pico-8 play session: no input (idle), after a click and taps of 🅾, ❎, 🅾+❎, 🅾 in the second before t = 0

[t = 1 s] idle ~1s (no d-pad/buttons)
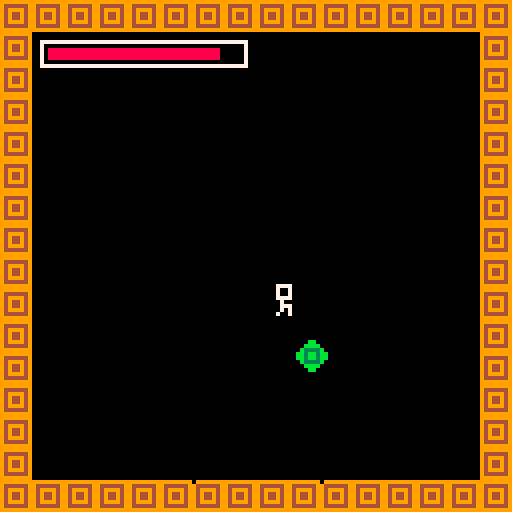
[t = 4 s] idle ~4s (no d-pad/buttons)
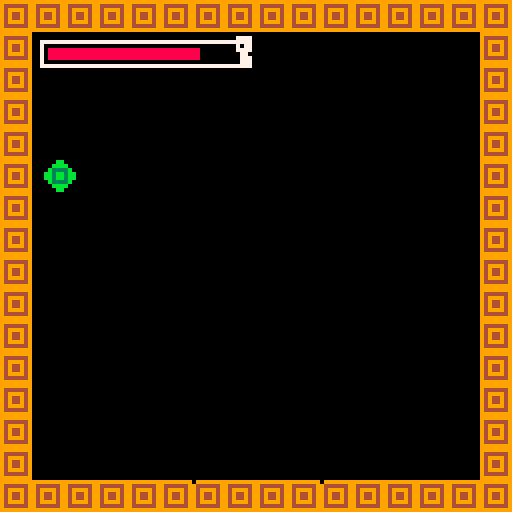
[t = 6 s] idle ~6s (no d-pad/buttons)
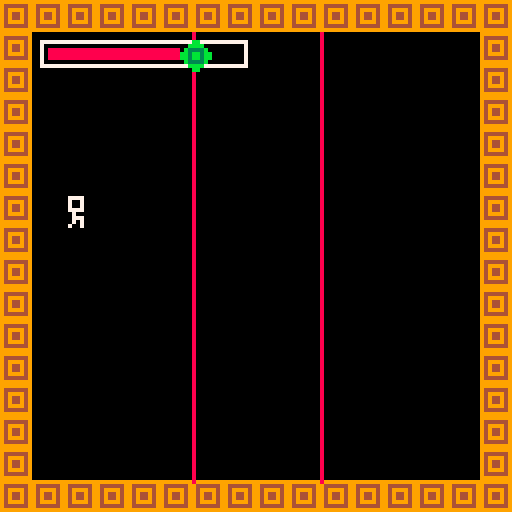
[t = 8 s] idle ~8s (no d-pad/buttons)
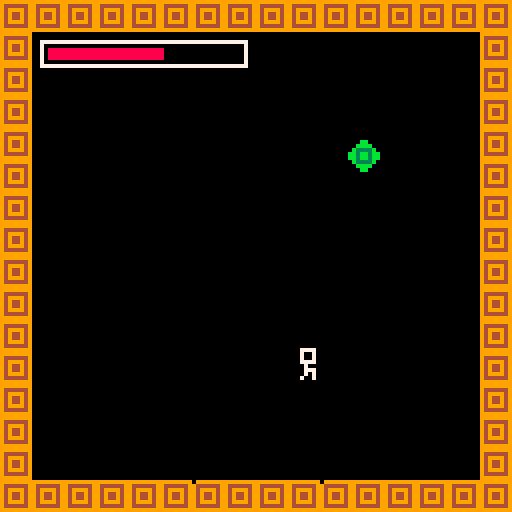

pico-8 cartridge
version 43
__lua__
function reset_game()
 player_x=8
 player_y=112
 player_vx=1.2
 player_vy=-0.8
 ending_x=112
 ending_y=112
 ending_vx=-0.7
 ending_vy=-0.5
 won=false
 health=100
 game_over=false
 laser_cooldown=0
 goal_contact=0
 started=false
 game_start_time=0
 win_time=0
 final_score=0
end

function _init()
 reset_game()
end

function on_edge(x,y)
 return x==8 or x==112 or y==8 or y==112
end

function laser_is_active(laser_x)
 return flr(time()*3+laser_x)%4<2
end

function damage_player(amount)
 if laser_cooldown>0 then return end
 health=max(0,health-amount)
 laser_cooldown=20
 if health==0 then
  game_over=true
 end
end

function player_speed()
 return 0.7+0.7*health/100
end

function finish_win()
 won=true
 win_time=time()-game_start_time
 final_score=max(0,flr(1000-(100-health)*5-win_time*5))
end

function print_centered(text,y,color)
 print(text,64-#text*2,y,color)
end

function bounce_entity(x,y,vx,vy)
 if x<8 then x=8 vx=abs(vx) end
 if x>112 then x=112 vx=-abs(vx) end
 if y<8 then y=8 vy=abs(vy) end
 if y>112 then y=112 vy=-abs(vy) end
 return x,y,vx,vy
end

function update_player()
 if btn(0) then player_vx-=0.08 end
 if btn(1) then player_vx+=0.08 end
 if btn(2) then player_vy-=0.08 end
 if btn(3) then player_vy+=0.08 end

 local speed=player_speed()
 local magnitude=sqrt(player_vx*player_vx+player_vy*player_vy)
 if magnitude==0 then player_vx=speed player_vy=0
 else
   player_vx=player_vx/magnitude*speed
   player_vy=player_vy/magnitude*speed
 end

 player_x+=player_vx
 player_y+=player_vy
 player_x,player_y,player_vx,player_vy=bounce_entity(player_x,player_y,player_vx,player_vy)
end

function update_ending()
 ending_x+=ending_vx
 ending_y+=ending_vy
 ending_x,ending_y,ending_vx,ending_vy=bounce_entity(ending_x,ending_y,ending_vx,ending_vy)
end

function check_collisions()
 if abs(player_x-ending_x)<7 and abs(player_y-ending_y)<7 then
   goal_contact+=1
   if goal_contact>=8 then
    finish_win()
   end
 elseif (abs(player_x-48)<5 and laser_is_active(48)) or (abs(player_x-80)<5 and laser_is_active(80)) then
   goal_contact=0
   damage_player(10)
 else
  goal_contact=0
 end
end

function _update()
 if not started then
  if btnp(4) or btnp(5) then
   started=true
   game_start_time=time()
  end
  return
 end
 if laser_cooldown>0 then laser_cooldown-=1 end
 if (won or game_over) and (btnp(4) or btnp(5)) then
    reset_game()
    return
 end
 if won or game_over then return end
 update_player()
 update_ending()
 check_collisions()
end

function _draw()
 cls()
 if not started then
  rectfill(8,8,119,119,1)
  print("- antigravity -",34,14,7)
  print("red lasers damage health",16,31,8)
  print("float and bounce off walls",12,59,7)
  print("catch the moving goal",22,75,7)
  print("touch it to win",34,87,7)
  print("press x to start",32,106,11)
  return
 end
 map(0,0,0,0,16,16)
 if not won and not game_over then
  line(48,8,48,120,laser_is_active(48) and 8 or 0)
  line(80,8,80,120,laser_is_active(80) and 8 or 0)
 else
  line(48,8,48,120,5)
  line(80,8,80,120,5)
 end
 rect(10,10,61,16,7)
 rectfill(12,12,12+flr(47*health/100),14,8)
 spr(5,ending_x,ending_y)
 spr(51,player_x,player_y)
 if won then
   rectfill(14,36,114,100,1)
   print_centered("you win!",44,7)
  print_centered("score: "..final_score.."/1000",58,10)
   print_centered("time: "..flr(win_time).."s",70,7)
   print_centered("press x to play again",86,6)
 elseif game_over then
    rectfill(20,40,108,88,1)
    print("game over",46,48,8)
    -- rectfill(36,60,92,76,3)
    print("press x to",44,65,7)
   print("play again",44,78,7)
 end
end
__gfx__
0000000000000666666000009999999999999999000bb00088888888000000000000000000000000000000000000000000000000000000000000000000000000
000000000000060000600000944444497777777900bbbb0000800008000000000000000099000000000000000000000000000000000000000000000000000000
00000000000006000060000094999949999997790b3333b000800008000000000000000099990000000000000000000000000000000000000000000000000000
0000000000000600006000009494494999997779bb3bb3bb88800008000000000000000099999999000000000000000000000000000000000000000000000000
0000000000000600006000009494494999979779bb3bb3bb00080008000440000000000099990000000000000000000000000000000000000000000000000000
00000000000006666660000094999949997997790b3333b088080008004a40000000000099000000000000000000000000000000000000000000000000000000
000000000000000060000000944444499799977900bbbb008088800804af44444444444000000000000000000000000000000000000000000000000000000000
0000000000000000600000009999999979999779000bb000080808084afffffffffffa4400000000000000000000000000000000000000000000000000000000
0000000000000006660000009779999779999779808800880808808804af44444444444000000000000000000000000000000000000000000000000000000000
00000000000000666660000097799979979997798888008808080808004a40000000000000000000000000000000000000000000000000000000000000000000
00000000000006006006000097799799997997798888008080800808000440000000000000000000000000000000000000000000000000000000000000000000
00000000000000006000000097797999999797798808000888800008000000000000000000000000000000000000000000000000000000000000000000000000
00000000000000066600000097779999999977798888888888000808000000000000000000000000000000000000000000000000000000000000000000000000
00000000000000060660000097799999999997798888000008888008000000000000000000000000000000000000000000000000000000000000000000000000
00000000000000060060000097777777777777798080000000000008000000000000000000000000000000000000000000000000000000000000000000000000
00000000000000600066000099999999999999998888888888888888000000000000000000000000000000000000000000000000000000000000000000000000
00000000007777000000000000000000000000000000000000000000000000000000000000000000000000000000000000000000000000000000000000000000
00000000007007000000000000000000000000000000000000000000000000000000000000000000000000000000000000000000000000000000000000000000
00000000007007000000000000000000000000000000000000000000000000000000000000000000000000000000000000000000000000000000000000000000
00000000007777000000000000000000000000000000000000000000000000000000000000000000000000000000000000000000000000000000000000000000
00000000000070000000000000000000000000000000000000000000000000000000000000000000000000000000000000000000000000000000000000000000
00000000000777000000000000000000000000000000000000000000000000000000000000000000000000000000000000000000000000000000000000000000
00000000000707000000000000000000000000000000000000000000000000000000000000000000000000000000000000000000000000000000000000000000
00000000007007000000000000000000000000000000000000000000000000000000000000000000000000000000000000000000000000000000000000000000
00000000000000000000000007777000000000000000000000000000000000000000000000000000000000000000000000000000000000000000000000000000
00000000000000000000000007007000000000000000000000000000000000000000000000000000000000000000000000000000000000000000000000000000
00000000000000000000000007007000000000000000000000000000000000000000000000000000000000000000000000000000000000000000000000000000
00000000000000000000000007777000000000000000000000000000000000000000000000000000000000000000000000000000000000000000000000000000
00000000000000000000000000700000000000000000000000000000000000000000000000000000000000000000000000000000000000000000000000000000
00000000000000000000000000777000000000000000000000000000000000000000000000000000000000000000000000000000000000000000000000000000
00000000000000000000000000707000000000000000000000000000000000000000000000000000000000000000000000000000000000000000000000000000
00000000000000000000000007007000000000000000000000000000000000000000000000000000000000000000000000000000000000000000000000000000
__map__
0303030303030303030303030303030300000000000000000000000000000000000000000000000000000000000000000000000000000000000000000000000000000000000000000000000000000000000000000000000000000000000000000000000000000000000000000000000000000000000000000000000000000000
0300000000000000000000000000000300000000000000000000000000000000000000000000000000000000000000000000000000000000000000000000000000000000000000000000000000000000000000000000000000000000000000000000000000000000000000000000000000000000000000000000000000000000
0300000000000000000000000000000300000000000000000000000000000000000000000000000000000000000000000000000000000000000000000000000000000000000000000000000000000000000000000000000000000000000000000000000000000000000000000000000000000000000000000000000000000000
0300000000000000000000000000000300000000000000000000000000000000000000000000000000000000000000000000000000000000000000000000000000000000000000000000000000000000000000000000000000000000000000000000000000000000000000000000000000000000000000000000000000000000
0300000000000000000000000000000300000000000000000000000000000000000000000000000000000000000000000000000000000000000000000000000000000000000000000000000000000000000000000000000000000000000000000000000000000000000000000000000000000000000000000000000000000000
0300000000000000000000000000000300000000000000000000000000000000000000000000000000000000000000000000000000000000000000000000000000000000000000000000000000000000000000000000000000000000000000000000000000000000000000000000000000000000000000000000000000000000
0300000000000000000000000000000300000000000000000000000000000000000000000000000000000000000000000000000000000000000000000000000000000000000000000000000000000000000000000000000000000000000000000000000000000000000000000000000000000000000000000000000000000000
0300000000000000000000000000000300000000000000000000000000000000000000000000000000000000000000000000000000000000000000000000000000000000000000000000000000000000000000000000000000000000000000000000000000000000000000000000000000000000000000000000000000000000
0300000000000000000000000000000300000000000000000000000000000000000000000000000000000000000000000000000000000000000000000000000000000000000000000000000000000000000000000000000000000000000000000000000000000000000000000000000000000000000000000000000000000000
0300000000000000000000000000000300000000000000000000000000000000000000000000000000000000000000000000000000000000000000000000000000000000000000000000000000000000000000000000000000000000000000000000000000000000000000000000000000000000000000000000000000000000
0300000000000000000000000000000300000000000000000000000000000000000000000000000000000000000000000000000000000000000000000000000000000000000000000000000000000000000000000000000000000000000000000000000000000000000000000000000000000000000000000000000000000000
0300000000000000000000000000000300000000000000000000000000000000000000000000000000000000000000000000000000000000000000000000000000000000000000000000000000000000000000000000000000000000000000000000000000000000000000000000000000000000000000000000000000000000
0300000000000000000000000000000300000000000000000000000000000000000000000000000000000000000000000000000000000000000000000000000000000000000000000000000000000000000000000000000000000000000000000000000000000000000000000000000000000000000000000000000000000000
0300000000000000000000000000000300000000000000000000000000000000000000000000000000000000000000000000000000000000000000000000000000000000000000000000000000000000000000000000000000000000000000000000000000000000000000000000000000000000000000000000000000000000
0300000000000000000000000000000300000000000000000000000000000000000000000000000000000000000000000000000000000000000000000000000000000000000000000000000000000000000000000000000000000000000000000000000000000000000000000000000000000000000000000000000000000000
0303030303030303030303030303030300000000000000000000000000000000000000000000000000000000000000000000000000000000000000000000000000000000000000000000000000000000000000000000000000000000000000000000000000000000000000000000000000000000000000000000000000000000
